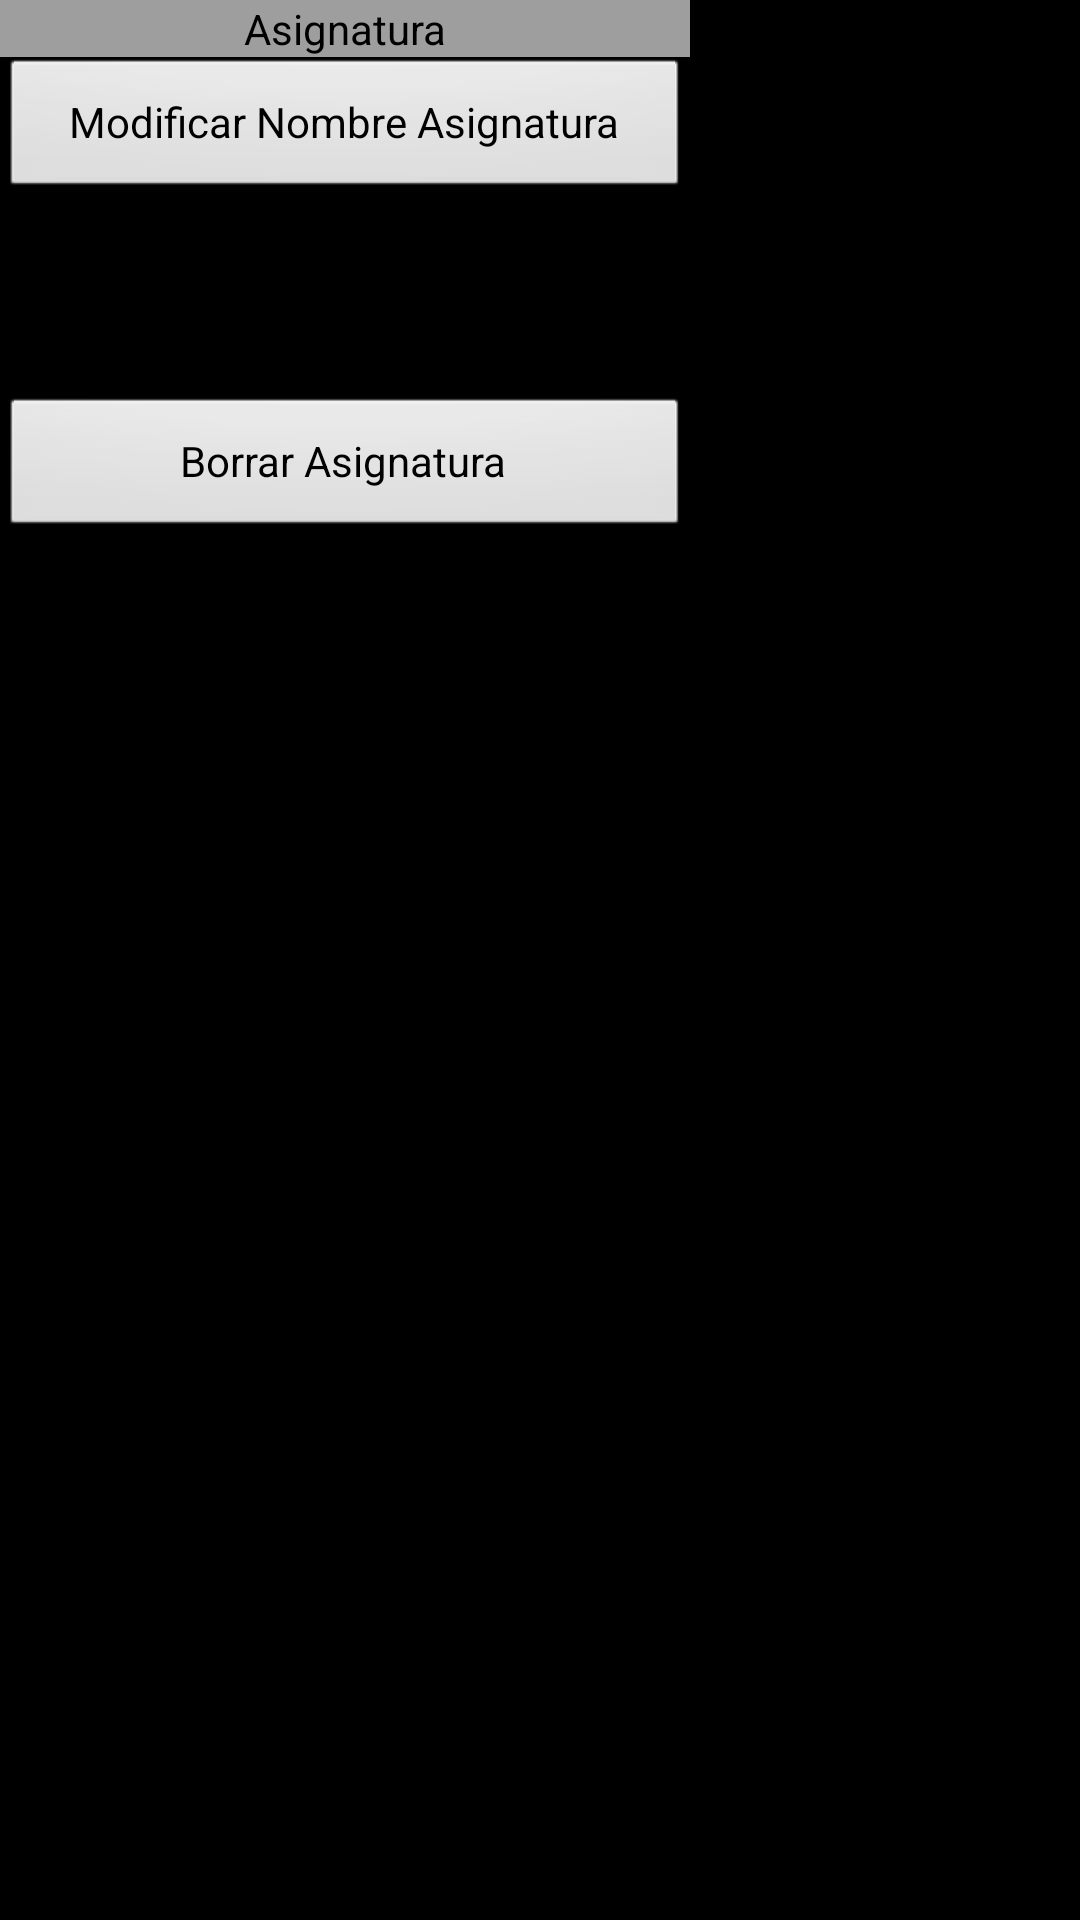

Here is an Android app screen rendered from its layout file. Give the layout XML and the strings, colors and styles it references.
<!-- AndroidManifest.xml: application theme android:Theme.NoTitleBar.Fullscreen -->
<!-- res/layout/dialog_subject_settings.xml -->
<RelativeLayout
    xmlns:android="http://schemas.android.com/apk/res/android"

    android:id="@+id/dialog_settings_subject_content"
    android:layout_width="wrap_content"
    android:layout_height="wrap_content"
    android:layout_gravity="center">

    <RelativeLayout
        android:layout_width="230dp"
        android:layout_height="180dp"
        android:layout_gravity="center">
        <Button
            style="@style/BackButton"
            android:id="@+id/backToSubjectList"
            android:text="Asignatura"
            android:layout_alignParentTop="true"
            android:layout_alignParentLeft="true"></Button>

        <Button
            android:layout_width="fill_parent"
            android:layout_height="wrap_content"
            android:id="@+id/editNameSubject"
            android:text="Modificar Nombre Asignatura"
            android:layout_below="@+id/backToSubjectList"></Button>

        <Button
            android:layout_width="fill_parent"
            android:layout_height="wrap_content"
            android:id="@+id/deleteSubject"
            android:text="Borrar Asignatura"
            android:layout_alignParentBottom="true"></Button>

    </RelativeLayout>
</RelativeLayout>
<!-- resources referenced by this layout -->
<resources>
  <style name="BackButton" parent="Theme.AppCompat">
          
          <item name="android:background">#9E9E9E</item>
          <item name="android:layout_width">fill_parent</item>
          <item name="android:layout_height">wrap_content</item>
          <item name="android:drawableLeft">@drawable/ic_arrow_back_black_18dp</item>
      </style>
</resources>
